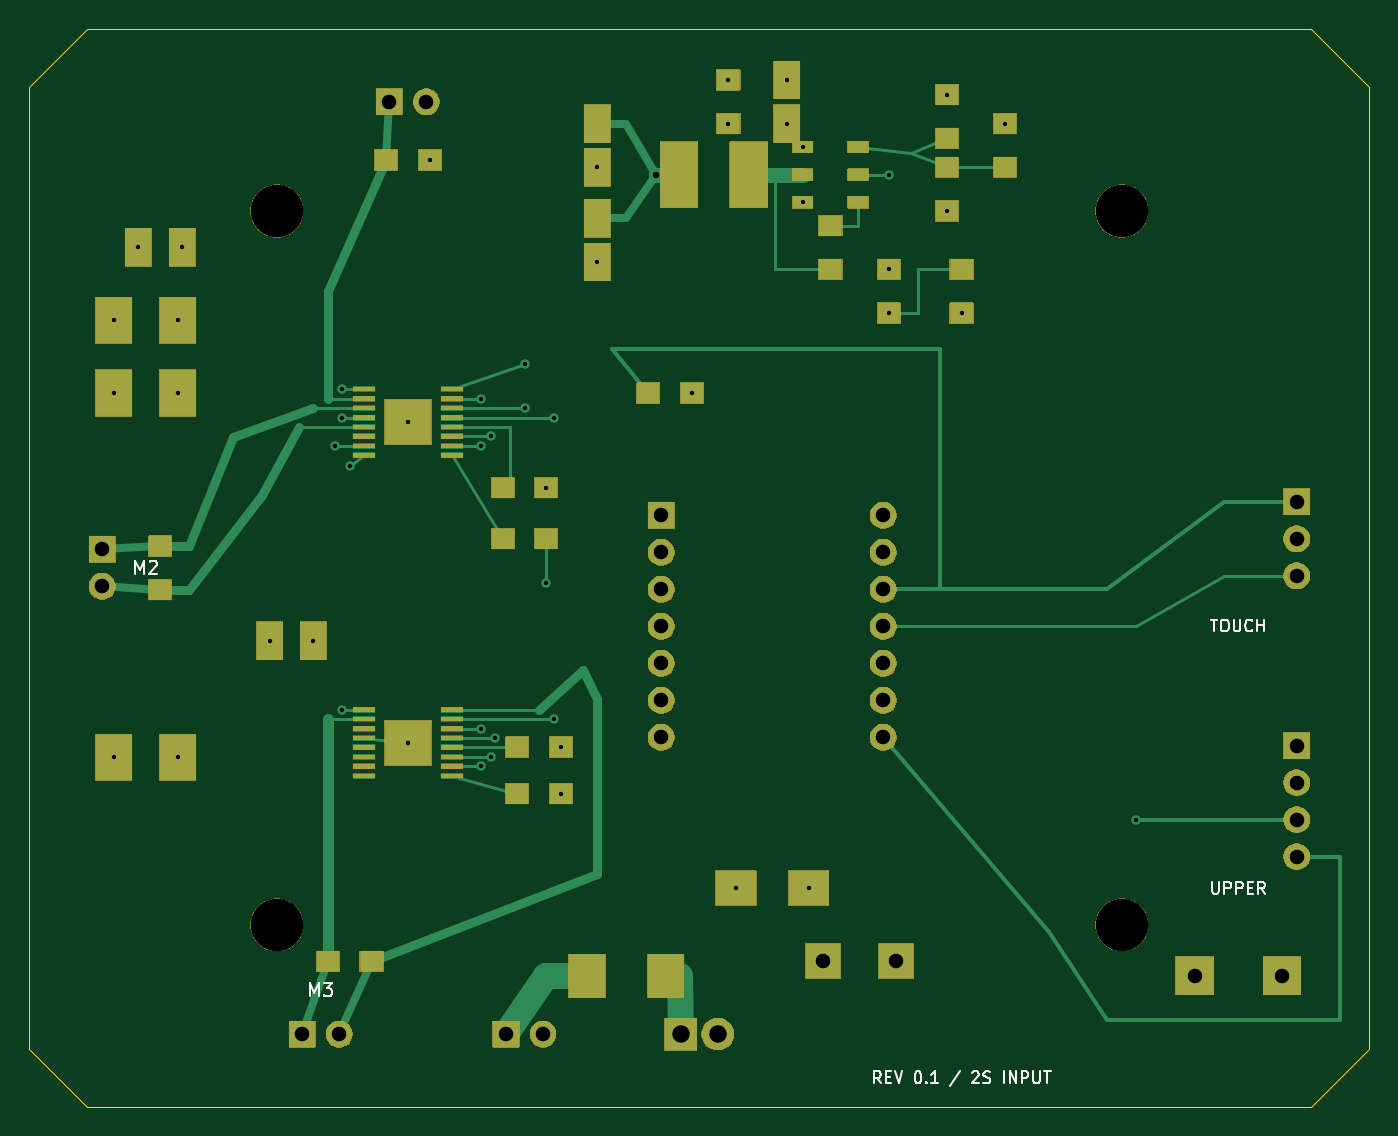
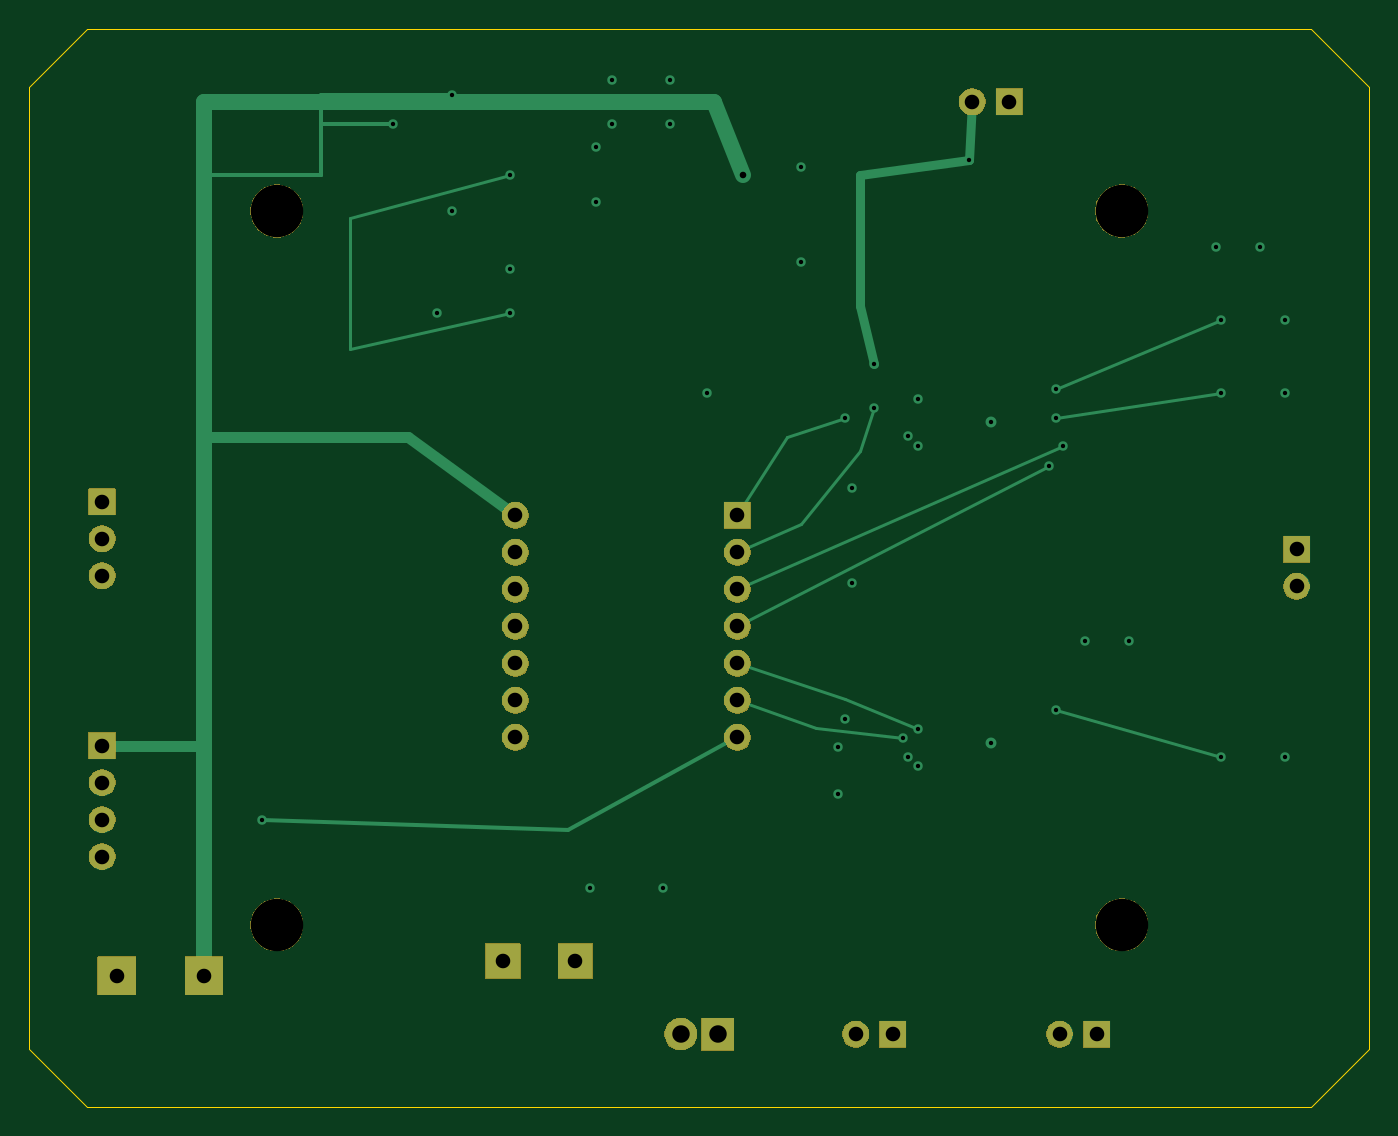
Circuit board: 12 layer files. Board 92.0 x 74.0 mm.
- bottom_copper: BrufikMobileBase-B_Cu.gbl (6784 bytes)
- bottom_mask: BrufikMobileBase-B_Mask.gbs (30102 bytes)
- paste: BrufikMobileBase-B_Paste.gbp (460 bytes)
- bottom_silk: BrufikMobileBase-B_Silkscreen.gbo (30112 bytes)
- outline: BrufikMobileBase-Edge_Cuts.gm1 (806 bytes)
- top_copper: BrufikMobileBase-F_Cu.gtl (15433 bytes)
- top_mask: BrufikMobileBase-F_Mask.gts (64891 bytes)
- paste: BrufikMobileBase-F_Paste.gtp (3510 bytes)
- top_silk: BrufikMobileBase-F_Silkscreen.gto (75553 bytes)
- drill: BrufikMobileBase-NPTH.drl (376 bytes)
- drill: BrufikMobileBase-PTH.drl (1598 bytes)
- drill: drill_report.txt (864 bytes)

=== bottom_copper: BrufikMobileBase-B_Cu.gbl (6784 bytes, source omitted) ===
=== bottom_mask: BrufikMobileBase-B_Mask.gbs (30102 bytes, source omitted) ===
=== paste: BrufikMobileBase-B_Paste.gbp ===
%TF.GenerationSoftware,KiCad,Pcbnew,10.0.5*%
%TF.CreationDate,2026-08-06T22:40:01+08:00*%
%TF.ProjectId,BrufikMobileBase,42727566-696b-44d6-9f62-696c65426173,0.1*%
%TF.SameCoordinates,Original*%
%TF.FileFunction,Paste,Bot*%
%TF.FilePolarity,Positive*%
%FSLAX46Y46*%
G04 Gerber Fmt 4.6, Leading zero omitted, Abs format (unit mm)*
G04 Created by KiCad (PCBNEW 10.0.5) date 2026-08-06 22:40:01*
%MOMM*%
%LPD*%
G01*
G04 APERTURE LIST*
G04 APERTURE END LIST*
M02*

=== bottom_silk: BrufikMobileBase-B_Silkscreen.gbo (30112 bytes, source omitted) ===
=== outline: BrufikMobileBase-Edge_Cuts.gm1 ===
%TF.GenerationSoftware,KiCad,Pcbnew,10.0.5*%
%TF.CreationDate,2026-08-06T22:40:01+08:00*%
%TF.ProjectId,BrufikMobileBase,42727566-696b-44d6-9f62-696c65426173,0.1*%
%TF.SameCoordinates,Original*%
%TF.FileFunction,Profile,NP*%
%FSLAX46Y46*%
G04 Gerber Fmt 4.6, Leading zero omitted, Abs format (unit mm)*
G04 Created by KiCad (PCBNEW 10.0.5) date 2026-08-06 22:40:01*
%MOMM*%
%LPD*%
G01*
G04 APERTURE LIST*
%TA.AperFunction,Profile*%
%ADD10C,0.100000*%
%TD*%
G04 APERTURE END LIST*
D10*
X0Y-4000000D02*
X4000000Y0D01*
X0Y-70000000D02*
X0Y-4000000D01*
X4000000Y0D02*
X88000000Y0D01*
X4000000Y-74000000D02*
X0Y-70000000D01*
X88000000Y0D02*
X92000000Y-4000000D01*
X88000000Y-74000000D02*
X4000000Y-74000000D01*
X92000000Y-4000000D02*
X92000000Y-70000000D01*
X92000000Y-70000000D02*
X88000000Y-74000000D01*
M02*

=== top_copper: BrufikMobileBase-F_Cu.gtl (15433 bytes, source omitted) ===
=== top_mask: BrufikMobileBase-F_Mask.gts (64891 bytes, source omitted) ===
=== paste: BrufikMobileBase-F_Paste.gtp ===
%TF.GenerationSoftware,KiCad,Pcbnew,10.0.5*%
%TF.CreationDate,2026-08-06T22:40:01+08:00*%
%TF.ProjectId,BrufikMobileBase,42727566-696b-44d6-9f62-696c65426173,0.1*%
%TF.SameCoordinates,Original*%
%TF.FileFunction,Paste,Top*%
%TF.FilePolarity,Positive*%
%FSLAX46Y46*%
G04 Gerber Fmt 4.6, Leading zero omitted, Abs format (unit mm)*
G04 Created by KiCad (PCBNEW 10.0.5) date 2026-08-06 22:40:01*
%MOMM*%
%LPD*%
G01*
G04 APERTURE LIST*
%ADD10R,1.600000X0.400000*%
%ADD11R,3.200000X3.100000*%
%ADD12R,1.400000X0.800000*%
%ADD13R,1.800000X2.600000*%
%ADD14R,1.600000X1.400000*%
%ADD15R,2.500000X3.200000*%
%ADD16R,2.600000X4.500000*%
%ADD17R,2.500000X3.000000*%
%ADD18R,2.800000X2.400000*%
G04 APERTURE END LIST*
D10*
%TO.C,U3*%
X23000000Y-46725000D03*
X23000000Y-47375000D03*
X23000000Y-48025000D03*
X23000000Y-48675000D03*
X23000000Y-49325000D03*
X23000000Y-49975000D03*
X23000000Y-50625000D03*
X23000000Y-51275000D03*
X29000000Y-51275000D03*
X29000000Y-50625000D03*
X29000000Y-49975000D03*
X29000000Y-49324999D03*
X29000000Y-48675000D03*
X29000000Y-48025000D03*
X29000000Y-47375000D03*
X29000000Y-46725000D03*
D11*
X26000000Y-49000000D03*
%TD*%
D12*
%TO.C,U1*%
X53100000Y-11900000D03*
X53100000Y-10000000D03*
X53100000Y-8100000D03*
X56900000Y-8100000D03*
X56900000Y-10000000D03*
X56900000Y-11900000D03*
%TD*%
D13*
%TO.C,C9*%
X7500000Y-15000000D03*
X10500000Y-15000000D03*
%TD*%
D14*
%TO.C,C10*%
X32500000Y-31500000D03*
X35500000Y-31500000D03*
%TD*%
D13*
%TO.C,C12*%
X16500000Y-42000000D03*
X19500000Y-42000000D03*
%TD*%
%TO.C,C1*%
X52000000Y-3500000D03*
X52000000Y-6500000D03*
%TD*%
D14*
%TO.C,R1*%
X63000000Y-4500000D03*
X63000000Y-7500000D03*
%TD*%
%TO.C,R4*%
X64000000Y-16500000D03*
X64000000Y-19500000D03*
%TD*%
%TO.C,C14*%
X33500000Y-52500000D03*
X36500000Y-52500000D03*
%TD*%
%TO.C,C5*%
X55000000Y-13500000D03*
X55000000Y-16500000D03*
%TD*%
D15*
%TO.C,R7*%
X5800000Y-20000000D03*
X10200000Y-20000000D03*
%TD*%
D13*
%TO.C,C4*%
X39000000Y-13000000D03*
X39000000Y-16000000D03*
%TD*%
D14*
%TO.C,C2*%
X48000000Y-3500000D03*
X48000000Y-6500000D03*
%TD*%
%TO.C,C6*%
X67000000Y-6500000D03*
X67000000Y-9500000D03*
%TD*%
%TO.C,R3*%
X59000000Y-16500000D03*
X59000000Y-19500000D03*
%TD*%
D15*
%TO.C,R8*%
X5800000Y-25000000D03*
X10200000Y-25000000D03*
%TD*%
D16*
%TO.C,L1*%
X44600000Y-10000000D03*
X49400000Y-10000000D03*
%TD*%
D14*
%TO.C,C13*%
X33500000Y-49300000D03*
X36500000Y-49300000D03*
%TD*%
D15*
%TO.C,R9*%
X5800000Y-50000000D03*
X10200000Y-50000000D03*
%TD*%
D14*
%TO.C,C17*%
X20500000Y-64000000D03*
X23500000Y-64000000D03*
%TD*%
%TO.C,R5*%
X42500000Y-25000000D03*
X45500000Y-25000000D03*
%TD*%
%TO.C,R2*%
X63000000Y-9500000D03*
X63000000Y-12500000D03*
%TD*%
D10*
%TO.C,U2*%
X23000000Y-24725000D03*
X23000000Y-25375000D03*
X23000000Y-26025000D03*
X23000000Y-26675000D03*
X23000000Y-27325000D03*
X23000000Y-27975000D03*
X23000000Y-28625000D03*
X23000000Y-29275000D03*
X29000000Y-29275000D03*
X29000000Y-28625000D03*
X29000000Y-27974999D03*
X29000000Y-27325000D03*
X29000000Y-26674999D03*
X29000000Y-26025000D03*
X29000000Y-25375000D03*
X29000000Y-24724999D03*
D11*
X26000000Y-27000000D03*
%TD*%
D17*
%TO.C,F1*%
X38300000Y-65000000D03*
X43700000Y-65000000D03*
%TD*%
D13*
%TO.C,C3*%
X39000000Y-6500000D03*
X39000000Y-9500000D03*
%TD*%
D14*
%TO.C,C16*%
X9000000Y-35500000D03*
X9000000Y-38500000D03*
%TD*%
%TO.C,C15*%
X24500000Y-9000000D03*
X27500000Y-9000000D03*
%TD*%
D18*
%TO.C,D1*%
X48500000Y-59000000D03*
X53500000Y-59000000D03*
%TD*%
D14*
%TO.C,C11*%
X32500000Y-35000000D03*
X35500000Y-35000000D03*
%TD*%
M02*

=== top_silk: BrufikMobileBase-F_Silkscreen.gto (75553 bytes, source omitted) ===
=== drill: BrufikMobileBase-NPTH.drl ===
M48
; DRILL file KiCad 10.0.5 date 2026-08-06T22:40:01
; FORMAT={-:-/ absolute / metric / decimal}
; #@! TF.CreationDate,2026-08-06T22:40:01+08:00
; #@! TF.GenerationSoftware,Kicad,Pcbnew,10.0.5
; #@! TF.FileFunction,NonPlated,1,4,NPTH
FMAT,2
METRIC
; #@! TA.AperFunction,NonPlated,NPTH,ComponentDrill
T1C3.600
%
G90
G05
T1
X17.0Y-12.5
X17.0Y-61.5
X75.0Y-12.5
X75.0Y-61.5
M30

=== drill: BrufikMobileBase-PTH.drl ===
M48
; DRILL file KiCad 10.0.5 date 2026-08-06T22:40:01
; FORMAT={-:-/ absolute / metric / decimal}
; #@! TF.CreationDate,2026-08-06T22:40:01+08:00
; #@! TF.GenerationSoftware,Kicad,Pcbnew,10.0.5
; #@! TF.FileFunction,Plated,1,4,PTH
FMAT,2
METRIC
; #@! TA.AperFunction,Plated,PTH,ViaDrill
T1C0.300
; #@! TA.AperFunction,Plated,PTH,ViaDrill
T2C0.450
; #@! TA.AperFunction,Plated,PTH,ComponentDrill
T3C1.000
; #@! TA.AperFunction,Plated,PTH,ComponentDrill
T4C1.200
%
G90
G05
T1
X5.8Y-20.0
X5.8Y-25.0
X5.8Y-50.0
X7.5Y-15.0
X10.2Y-20.0
X10.2Y-25.0
X10.2Y-50.0
X10.5Y-15.0
X16.5Y-42.0
X19.5Y-42.0
X21.0Y-28.625
X21.5Y-24.725
X21.5Y-26.675
X21.5Y-46.725
X22.0Y-30.0
X26.0Y-27.0
X26.0Y-49.0
X27.5Y-9.0
X31.0Y-25.375
X31.0Y-28.625
X31.0Y-48.025
X31.0Y-50.625
X31.7Y-27.975
X31.7Y-49.975
X32.0Y-48.675
X34.0Y-23.0
X34.0Y-26.025
X35.5Y-31.5
X35.5Y-38.0
X36.0Y-26.675
X36.0Y-47.375
X36.5Y-49.3
X36.5Y-52.5
X39.0Y-9.5
X39.0Y-16.0
X45.5Y-25.0
X48.0Y-3.5
X48.0Y-6.5
X48.5Y-59.0
X52.0Y-3.5
X52.0Y-6.5
X53.1Y-8.1
X53.1Y-11.9
X53.5Y-59.0
X59.0Y-10.0
X59.0Y-16.5
X59.0Y-19.5
X63.0Y-4.5
X63.0Y-12.5
X64.0Y-19.5
X67.0Y-6.5
X76.0Y-54.27
T2
X43.0Y-10.0
T3
X5.0Y-35.73
X5.0Y-38.27
X18.73Y-69.0
X21.27Y-69.0
X24.73Y-5.0
X27.27Y-5.0
X32.73Y-69.0
X35.27Y-69.0
X43.38Y-33.38
X43.38Y-35.92
X43.38Y-38.46
X43.38Y-41.0
X43.38Y-43.54
X43.38Y-46.08
X43.38Y-48.62
X54.5Y-64.0
X58.62Y-33.38
X58.62Y-35.92
X58.62Y-38.46
X58.62Y-41.0
X58.62Y-43.54
X58.62Y-46.08
X58.62Y-48.62
X59.5Y-64.0
X80.0Y-65.0
X86.0Y-65.0
X87.0Y-32.46
X87.0Y-35.0
X87.0Y-37.54
X87.0Y-49.19
X87.0Y-51.73
X87.0Y-54.27
X87.0Y-56.81
T4
X44.73Y-69.0
X47.27Y-69.0
M30

=== drill: drill_report.txt (864 bytes, source withheld) ===
